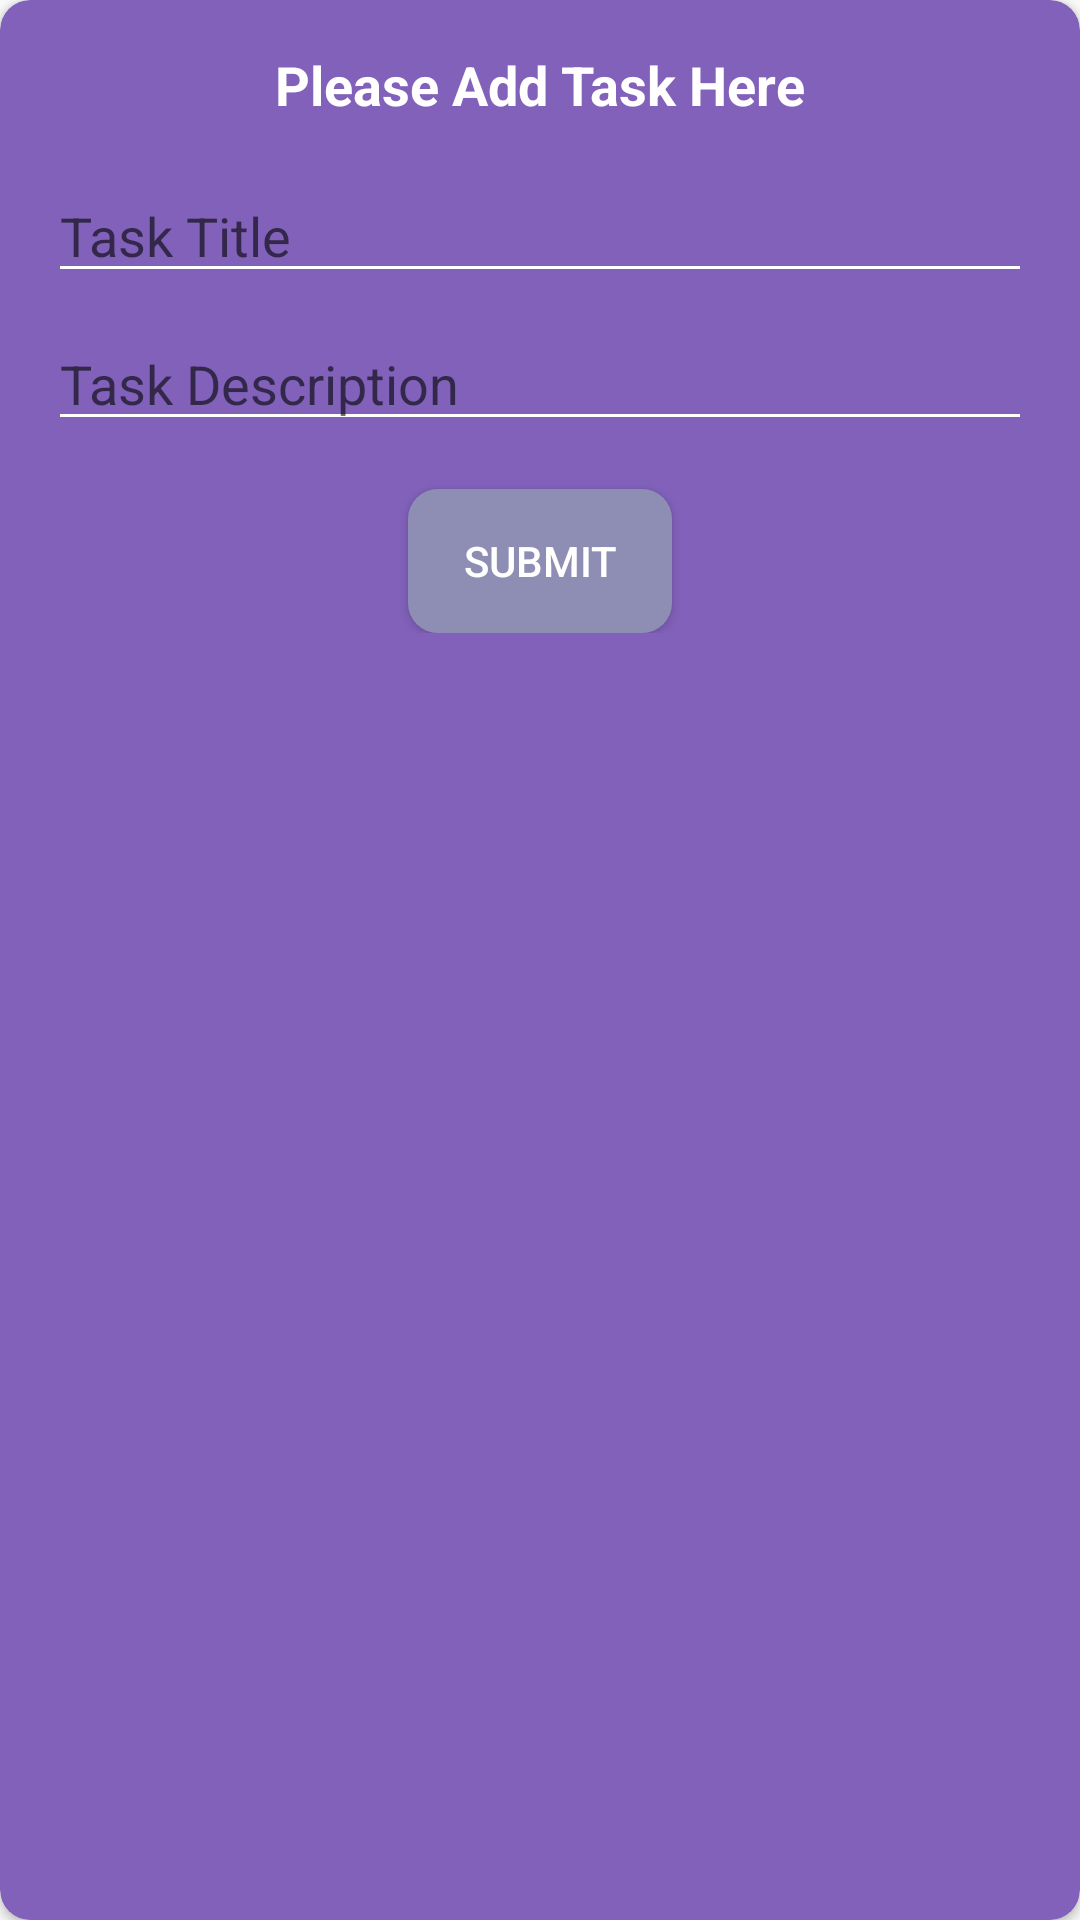

Layout XML and referenced resources for this Android screen:
<!-- AndroidManifest.xml: application theme Theme.CalenderApplicationFRND -->
<!-- res/layout/add_task_dialog_layout.xml -->
<?xml version="1.0" encoding="utf-8"?>
<androidx.cardview.widget.CardView xmlns:android="http://schemas.android.com/apk/res/android"
    xmlns:app="http://schemas.android.com/apk/res-auto"
    android:layout_width="wrap_content"
    android:layout_height="wrap_content"
    android:layout_gravity="center"
    app:cardBackgroundColor="#8161BA"
    app:cardCornerRadius="10dp">

    <LinearLayout
        android:layout_width="match_parent"
        android:layout_height="wrap_content"
        android:orientation="vertical"
        android:padding="16dp">

        <TextView
            android:id="@+id/title_dialog"
            android:layout_width="wrap_content"
            android:layout_height="wrap_content"
            android:text="Please Add Task Here"
            android:textColor="@android:color/white"
            android:textSize="18sp"
            android:textStyle="bold"
            android:layout_gravity="center_horizontal"
            android:layout_marginBottom="16dp"/>

        <EditText
            android:id="@+id/editTextTitle"
            android:layout_width="match_parent"
            android:layout_height="wrap_content"
            android:hint="Task Title"
            android:maxLines="1"
            android:textColor="@android:color/white"
            android:inputType="text"
            android:backgroundTint="@color/white" />

        <EditText
            android:id="@+id/editTextDescription"
            android:layout_width="match_parent"
            android:layout_height="wrap_content"
            android:hint="Task Description"
            android:textColor="@android:color/white"
            android:inputType="textMultiLine"
            android:maxLines="2"
            android:layout_marginTop="8dp"
            android:backgroundTint="@color/white" />

        <Button
            android:id="@+id/buttonSubmit"
            android:layout_width="wrap_content"
            android:layout_height="wrap_content"
            android:text="Submit"
            android:background="@drawable/bg_card_background"
            android:backgroundTint="#8E8EB5"
            android:textColor="@android:color/white"
            android:layout_gravity="center_horizontal"
            android:layout_marginTop="16dp"/>
    </LinearLayout>
</androidx.cardview.widget.CardView>
<!-- resources referenced by this layout -->
<resources>
  <!-- drawable bg_card_background (drawable) -->
  <?xml version="1.0" encoding="utf-8"?>
  <shape xmlns:android="http://schemas.android.com/apk/res/android" android:shape="rectangle">
      <corners android:radius="10dp"/>
      <gradient android:angle="180" android:endColor="#8E8EB5" android:startColor="#8161BA" android:type="linear"/>
  </shape>
  <style name="Theme.CalenderApplicationFRND" parent="android:Theme.Material.Light.NoActionBar" />
  <!-- not gathered from this repository: default colours our renderer supplied (Android Studio template values) -->
  <color name="white">#FFFFFFFF</color>
</resources>
